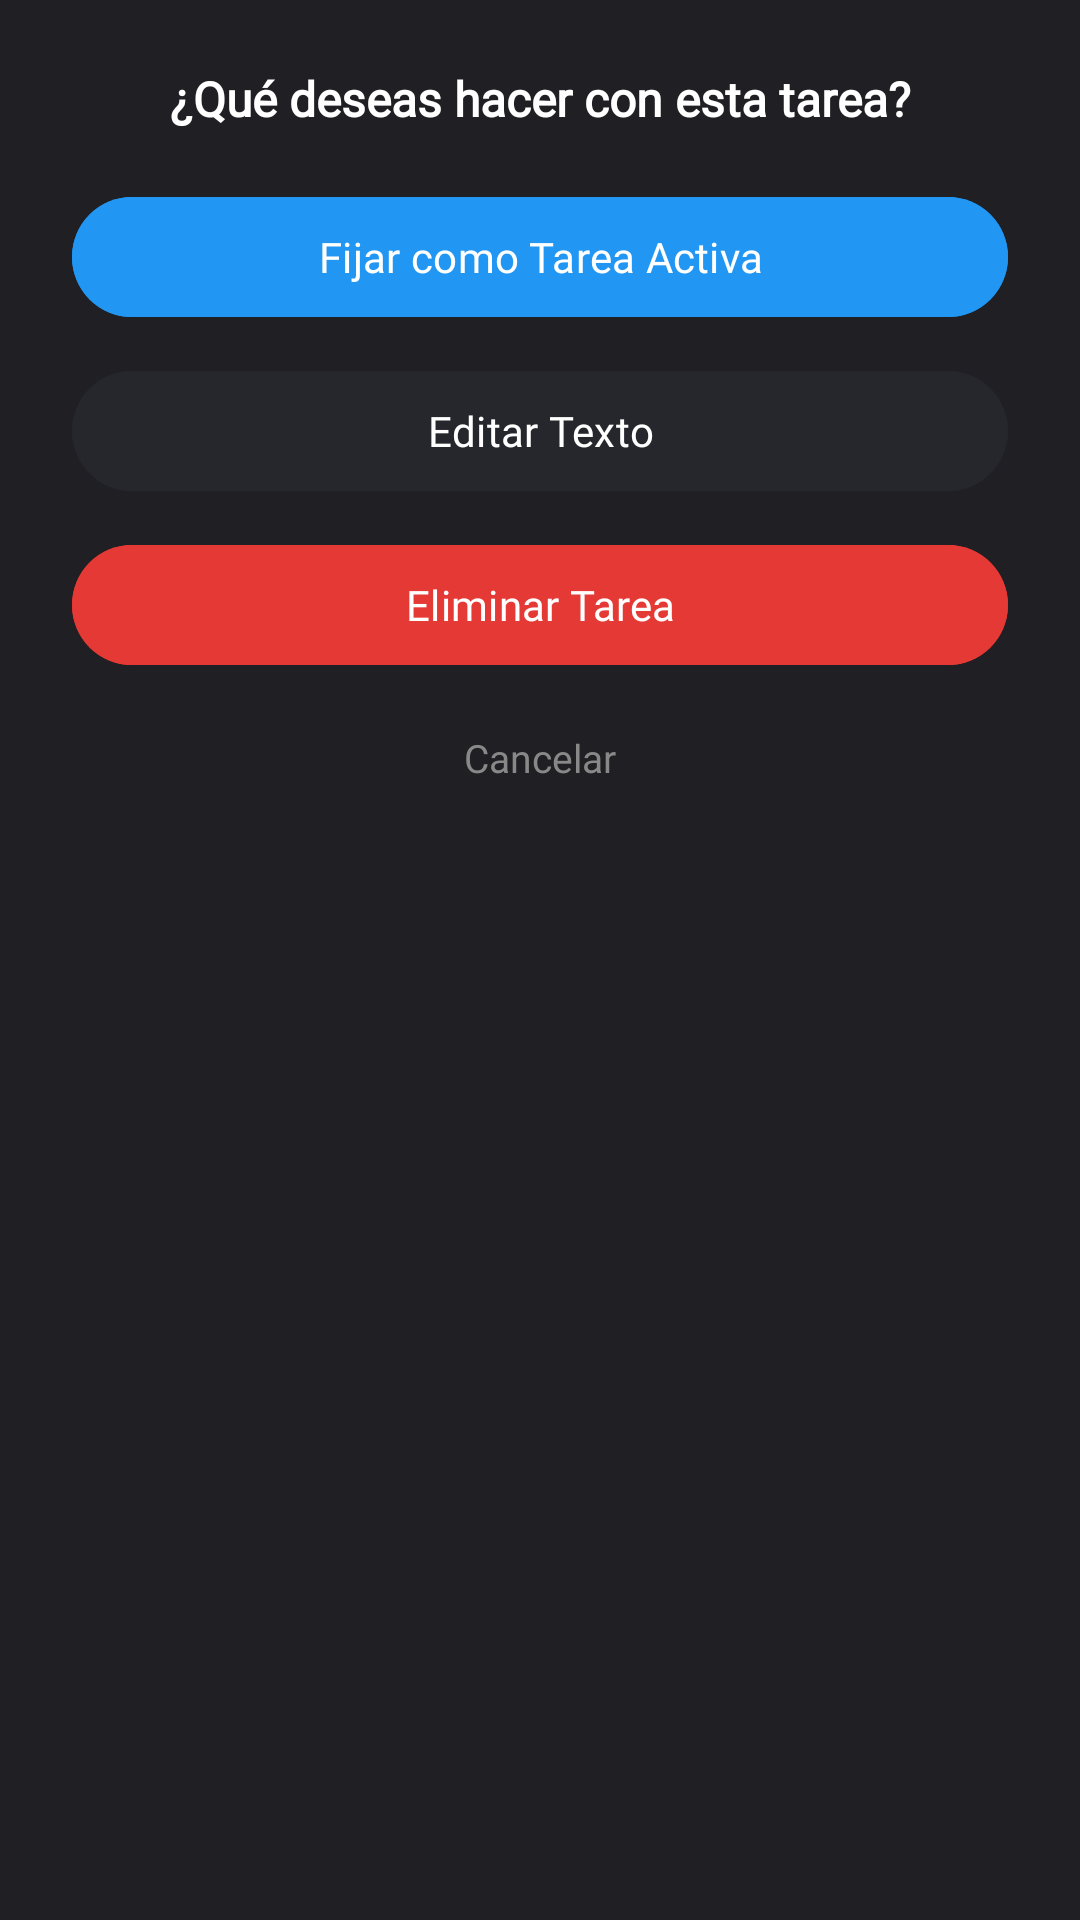

Layout XML and referenced resources for this Android screen:
<!-- AndroidManifest.xml: application theme Theme.Pomodoro -->
<!-- res/layout/dialog_opciones_tarea.xml -->
<?xml version="1.0" encoding="utf-8"?>
<androidx.constraintlayout.widget.ConstraintLayout
    xmlns:android="http://schemas.android.com/apk/res/android"
    xmlns:app="http://schemas.android.com/apk/res-auto"
    android:layout_width="300dp"
    android:layout_height="wrap_content"
    android:layout_margin="36dp"
    android:background="@drawable/bg_tarjeta_permiso"
    android:paddingHorizontal="24dp"
    android:paddingVertical="22dp">

    <TextView
        android:id="@+id/tvTituloOpcionesTarea"
        android:layout_width="0dp"
        android:layout_height="wrap_content"
        android:fontFamily="@font/poppins_semibold"
        android:gravity="center"
        android:text="@string/dialogo_opciones_titulo"
        android:textColor="?attr/themeTextoPrimario"
        android:textSize="16sp"
        android:textStyle="bold"
        app:layout_constraintEnd_toEndOf="parent"
        app:layout_constraintStart_toStartOf="parent"
        app:layout_constraintTop_toTopOf="parent" />

    <com.google.android.material.button.MaterialButton
        android:id="@+id/btnFijarTarea"
        android:layout_width="0dp"
        android:layout_height="48dp"
        android:layout_marginTop="18dp"
        android:backgroundTint="?attr/themeAcento"
        android:fontFamily="@font/poppins_semibold"
        android:text="@string/opcion_fijar_activa"
        android:textAllCaps="false"
        android:textColor="?attr/themeSobreAcento"
        app:cornerRadius="24dp"
        app:layout_constraintEnd_toEndOf="parent"
        app:layout_constraintStart_toStartOf="parent"
        app:layout_constraintTop_toBottomOf="@id/tvTituloOpcionesTarea" />

    <com.google.android.material.button.MaterialButton
        android:id="@+id/btnEditarTarea"
        android:layout_width="0dp"
        android:layout_height="48dp"
        android:layout_marginTop="10dp"
        android:backgroundTint="?attr/themeFondoTarjeta"
        android:fontFamily="@font/poppins_semibold"
        android:text="@string/opcion_editar"
        android:textAllCaps="false"
        android:textColor="?attr/themeTextoPrimario"
        app:cornerRadius="24dp"
        app:layout_constraintEnd_toEndOf="parent"
        app:layout_constraintStart_toStartOf="parent"
        app:layout_constraintTop_toBottomOf="@id/btnFijarTarea" />

    <com.google.android.material.button.MaterialButton
        android:id="@+id/btnEliminarTarea"
        android:layout_width="0dp"
        android:layout_height="48dp"
        android:layout_marginTop="10dp"
        android:backgroundTint="@color/color_rojo_peligro"
        android:fontFamily="@font/poppins_semibold"
        android:text="@string/opcion_eliminar"
        android:textAllCaps="false"
        android:textColor="?attr/themeSobreAcento"
        app:cornerRadius="24dp"
        app:layout_constraintEnd_toEndOf="parent"
        app:layout_constraintStart_toStartOf="parent"
        app:layout_constraintTop_toBottomOf="@id/btnEditarTarea" />

    <TextView
        android:id="@+id/tvCancelarOpcionesTarea"
        android:layout_width="wrap_content"
        android:layout_height="wrap_content"
        android:layout_marginTop="14dp"
        android:padding="4dp"
        android:fontFamily="@font/poppins_regular"
        android:text="@string/accion_cancelar"
        android:textColor="?attr/themeTextoTerciario"
        android:textSize="13sp"
        app:layout_constraintEnd_toEndOf="parent"
        app:layout_constraintStart_toStartOf="parent"
        app:layout_constraintTop_toBottomOf="@id/btnEliminarTarea" />

</androidx.constraintlayout.widget.ConstraintLayout>
<!-- resources referenced by this layout -->
<resources>
  <color name="color_rojo_peligro">#E53935</color>
  <string name="accion_cancelar">Cancelar</string>
  <string name="dialogo_opciones_titulo">¿Qué deseas hacer con esta tarea?</string>
  <string name="opcion_editar">Editar Texto</string>
  <string name="opcion_eliminar">Eliminar Tarea</string>
  <string name="opcion_fijar_activa">Fijar como Tarea Activa</string>
  <style name="Theme.Pomodoro" parent="Theme.Pomodoro.Dark.Azul" />
  <style name="Theme.Pomodoro.Dark.Azul" parent="Theme.Pomodoro.Base.Oscuro">
          <item name="themeAcento">@color/acento_azul</item>
          <item name="themeAcentoClaro">@color/acento_azul_claro</item>
          <item name="themeAcentoContenedor">@color/acento_azul_contenedor_oscuro</item>
          <item name="themeAcentoOverlay10">@color/acento_azul_overlay_10</item>
          <item name="themeAcentoOverlay20">@color/acento_azul_overlay_20</item>
          <item name="colorPrimary">?attr/themeAcento</item>
          <item name="colorSecondary">?attr/themeAcento</item>
          <item name="colorSecondaryContainer">?attr/themeAcentoContenedor</item>
      </style>
  <color name="acento_azul">#2196F3</color>
  <color name="acento_azul_claro">#64B5F6</color>
  <color name="acento_azul_contenedor_oscuro">#1A3A5C</color>
  <color name="acento_azul_overlay_10">#1A2196F3</color>
  <color name="acento_azul_overlay_20">#332196F3</color>
  <color name="tema_oscuro_fondo_principal">#1F1F24</color>
  <color name="tema_oscuro_fondo_tarjeta">#26262D</color>
  <color name="tema_oscuro_fondo_tarjeta_secundaria">#2D2D36</color>
  <color name="tema_oscuro_fondo_barra_navegacion">#1E1E24</color>
  <color name="tema_oscuro_texto_primario">#FFFFFF</color>
  <color name="tema_oscuro_texto_secundario">#A0A0A0</color>
  <color name="tema_oscuro_texto_terciario">#888888</color>
  <color name="tema_oscuro_ripple">#DCDCDC</color>
  <color name="tema_oscuro_punto_inactivo">#33FFFFFF</color>
  <color name="tema_oscuro_ciclo_inactivo">#444444</color>
  <color name="tema_oscuro_icono_apagado">#8A8A8A</color>
  <color name="tema_oscuro_indicador_apagado">#5A5A5A</color>
  <color name="tema_oscuro_fondo_alerta">#1A0A0A</color>
  <color name="tema_oscuro_alerta_texto_secundario">#FFCDD2</color>
  <color name="tema_oscuro_alerta_texto_terciario">#FF8A80</color>
  <color name="tema_oscuro_gato_alerta">#8E3A3A</color>
  <color name="tema_oscuro_gato_lagrima">#FF5252</color>
  <color name="white">#FFFFFFFF</color>
  <style name="Animation.MiauFocus.Activity" parent="@android:style/Animation.Activity">
          <item name="android:activityOpenEnterAnimation">@anim/activity_enter</item>
          <item name="android:activityOpenExitAnimation">@anim/activity_exit</item>
          <item name="android:activityCloseEnterAnimation">@anim/activity_enter</item>
          <item name="android:activityCloseExitAnimation">@anim/activity_exit</item>
      </style>
  <style name="ThemeOverlay.MiauFocus.MaterialAlertDialog" parent="ThemeOverlay.Material3.MaterialAlertDialog">
          <item name="android:windowAnimationStyle">@style/Animation.MiauFocus.Dialog</item>
      </style>
  <style name="Animation.MiauFocus.Dialog" parent="@android:style/Animation.Dialog">
          <item name="android:windowEnterAnimation">@anim/dialog_enter</item>
          <item name="android:windowExitAnimation">@anim/dialog_exit</item>
      </style>
</resources>
